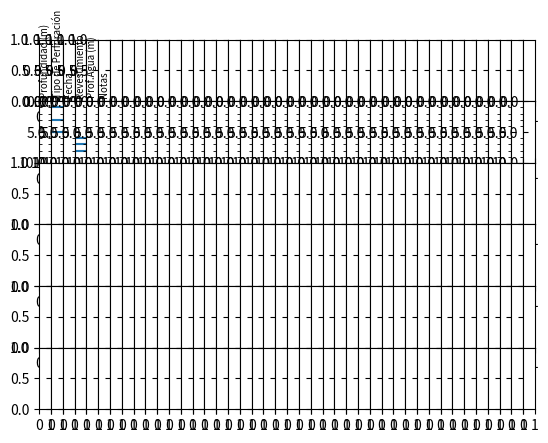

This figure's Python source:
import matplotlib.pyplot as plt
from matplotlib.ticker import FormatStrFormatter

min_depth = 0
max_depth = 10

f, ax = plt.subplots(6, 42, sharey='row')

title = [
    'Profundidad (m)',
    'Tipo de Perforación',
    'Fecha',
    'Revestimiento',
    'Prof.Agua (m)',
    'Notas']

for subp, titl in zip(ax[0], title):
    subp.tick_params(labelbottom='off',labelleft='off', left='off')
    subp.text(0.5, 0.05, titl, color='k', ha='center', va='bottom', size='x-small', rotation=90)


# ***** PROFUNDIDAD *****
# ***********************

# Nota: Este subplot se encarga de establecer la escala a utilizar en la gráfica 

# .tick_params['size', 'width', 'color', 'tickdir', 'pad', 'labelsize', 'labelcolor', 'zorder', 'gridOn', 'tick1On', 'tick2On', 'label1On', 'label2On', 'length', 'direction', 'left', 'bottom', 'right', 'top', 'labelleft', 'labelbottom', 'labelright', 'labeltop']

ax[1,0].set_ylim(ymin=max_depth, ymax=min_depth)
ax[1,0].minorticks_on()
ax[1,0].tick_params(axis='x', labelbottom='off', bottom='off')
ax[1,0].tick_params(axis='x', which='minor', bottom='off')
ax[1,0].tick_params(axis='y', direction='in', pad=-15)
ax[1,0].tick_params(axis='y', which='minor', direction='in')
ax[1,0].yaxis.set_major_formatter(FormatStrFormatter('%.1f'))


for subp in ax[1,1:]:
    subp.tick_params(labelbottom='off',labelleft='off', left='off', direction='in')
    subp.set_ylim(ymin=max_depth, ymax=min_depth)
    subp.tick_params(axis='y', which='minor', left='off')

    
#for subp in ax[1]:
#    counter = 0
#    if counter > 0:
#        subp.tick_params(labelbottom='off',labelleft='off', direction='in')
#    counter =+ 1

#ax[1,1].minorticks_on()
    


# ***** Y axis Tick Labels Alignment *****
# Nota: Aplican los metodos de tipo Texto, ya que la funcion devuelve objetos Text

#maj_ylabels = ax[1,0].get_yticklabels()
#maj_ylabels[0].set_verticalalignment('top')
#maj_ylabels[-1].set_verticalalignment('bottom')


#for label in maj_ylabels:
#    label.set_horizontalalignment('left')
#    label.set_x(0.2)
#    label.set_size('x-small')


#plt.ylim(ymin=10.0, ymax=0.0)


ax[1,1].axhline(y=1)
ax[1,1].axhline(y=3)
ax[1,1].axhline(y=5)


ax[1,3].axhline(y=6)
ax[1,3].axhline(y=7)
ax[1,3].axhline(y=8)

plt.subplots_adjust(left=None, bottom=None, right=None, top=None,
                wspace=0, hspace=0)

plt.show()

    #subp.set_title(titl)
    #subp.title.set_rotation(90)
    #subp.set_label_position('top')
    #YAxis.set_major_formatter(mticker.MaxNLocator(10))
